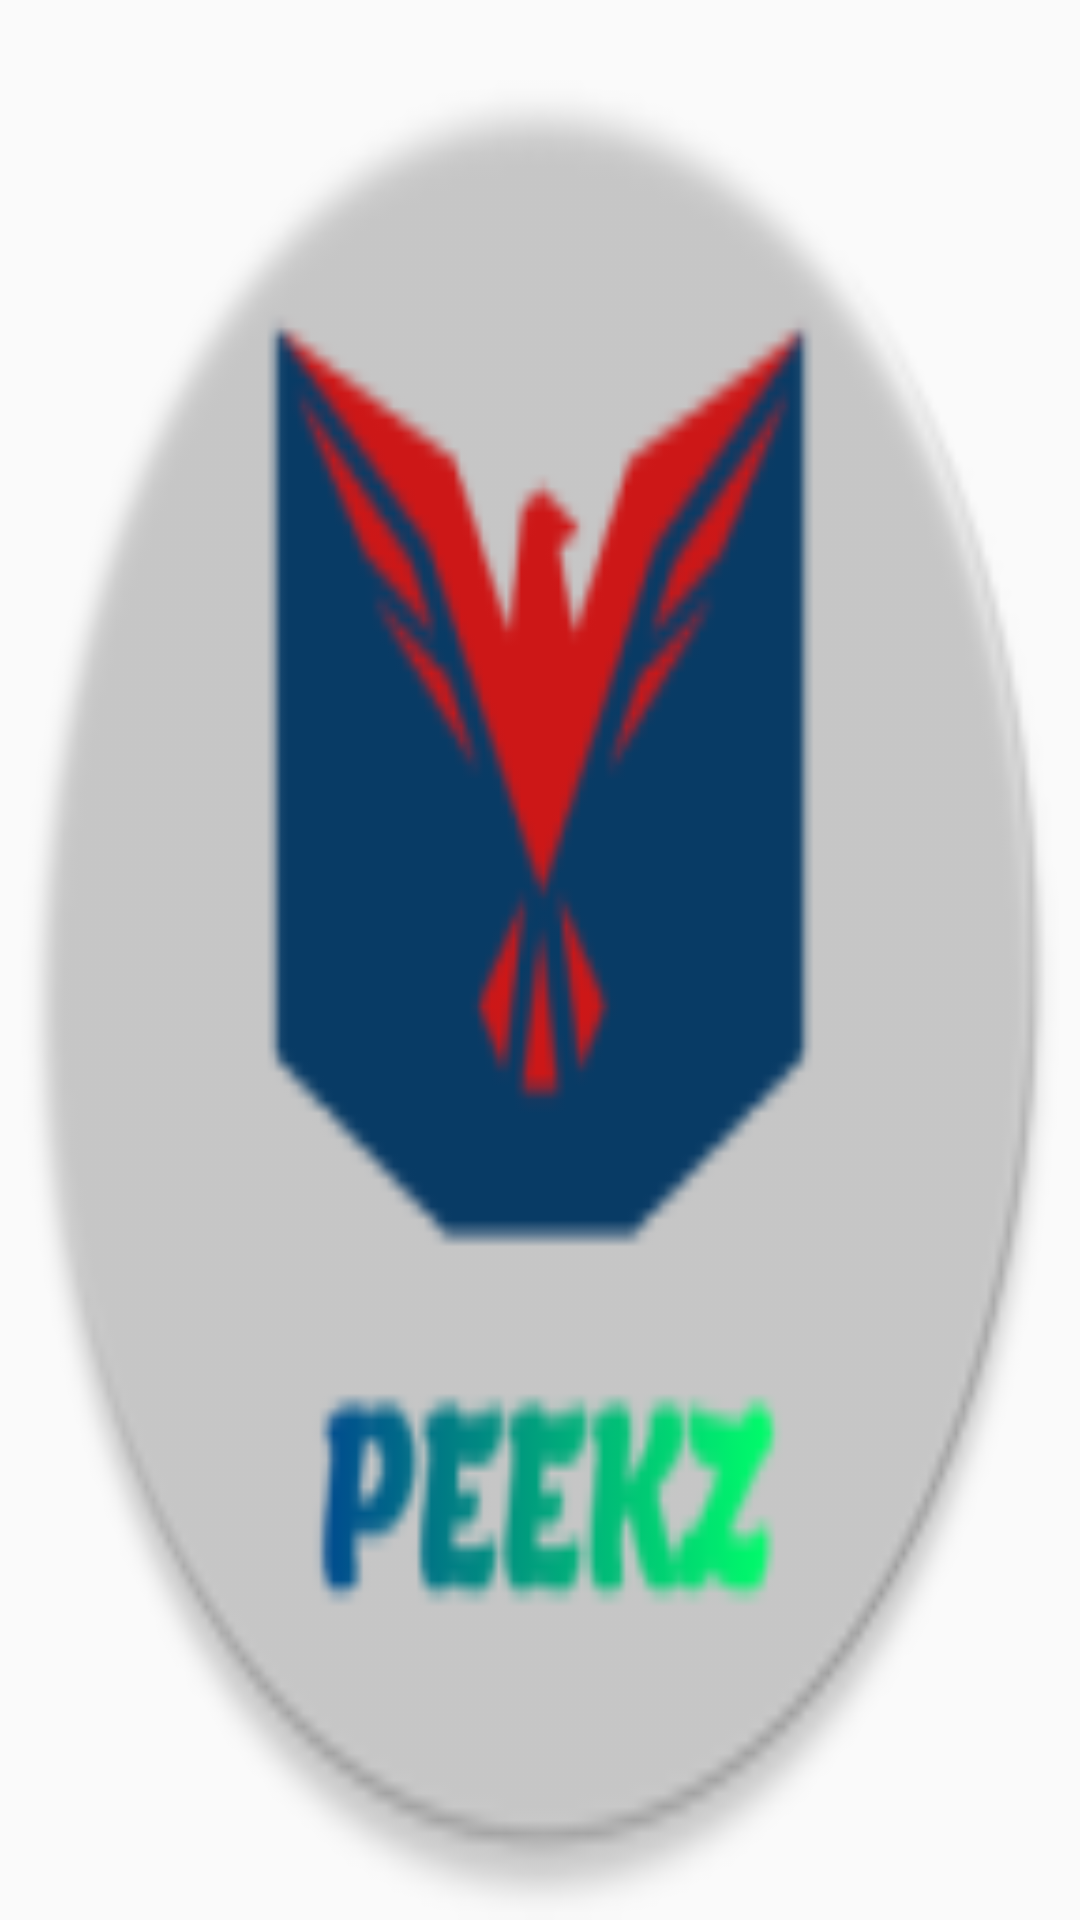

Layout XML and referenced resources for this Android screen:
<!-- AndroidManifest.xml: application theme AppTheme -->
<!-- res/layout/activity_full_view.xml -->
<?xml version="1.0" encoding="utf-8"?>
<RelativeLayout xmlns:android="http://schemas.android.com/apk/res/android"
    xmlns:tools="http://schemas.android.com/tools"
    android:layout_width="match_parent"
    android:layout_height="match_parent"
    tools:context=".FullView">

    <ImageView
        android:id="@+id/img_full"
        android:layout_width="match_parent"
        android:layout_height="match_parent"
        android:src="@mipmap/ic_launcher_round"
        android:scaleType="fitXY"
        android:contentDescription="@string/todo"
        android:adjustViewBounds="true"
        />

</RelativeLayout>
<!-- resources referenced by this layout -->
<resources>
  <!-- mipmap ic_launcher_round: png bitmap (mipmap-hdpi, 4051 bytes) -->
  <string name="todo" tools:ignore="DuplicateDefinition">TODO</string>
  <style name="AppTheme" parent="Theme.AppCompat.Light.NoActionBar">
          
          <item name="colorPrimary">@color/colorPrimary</item>
          <item name="colorPrimaryDark">@color/colorPrimaryDark</item>
          <item name="colorAccent">@color/colorAccent</item>
      </style>
  <color name="colorPrimary">#083b66</color>
  <color name="colorPrimaryDark">#083b66</color>
  <color name="colorAccent">#083B66</color>
</resources>
